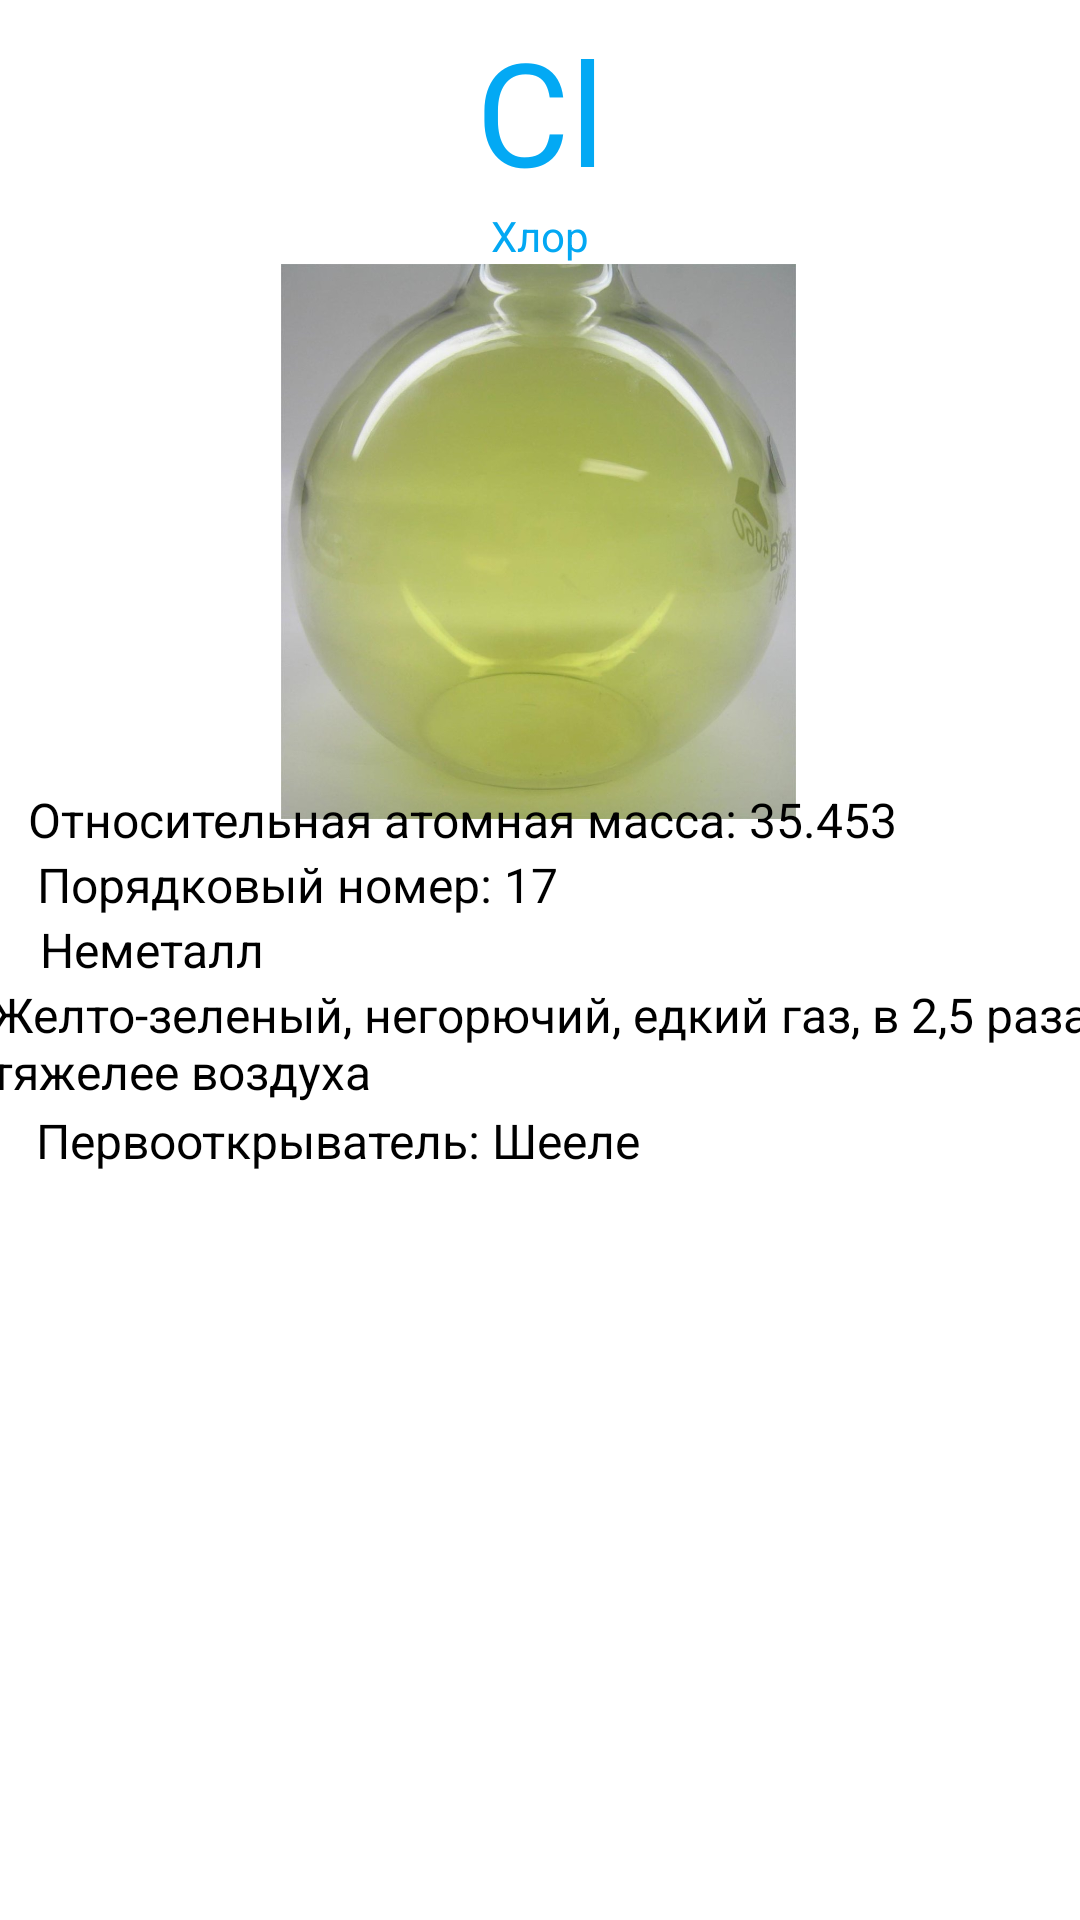

Here is an Android app screen rendered from its layout file. Give the layout XML and the strings, colors and styles it references.
<!-- AndroidManifest.xml: application theme Theme.PROGEKT -->
<!-- res/layout/activity_clor.xml -->
<?xml version="1.0" encoding="utf-8"?>
<androidx.constraintlayout.widget.ConstraintLayout xmlns:android="http://schemas.android.com/apk/res/android"
    xmlns:app="http://schemas.android.com/apk/res-auto"
    xmlns:tools="http://schemas.android.com/tools"
    android:layout_width="match_parent"
    android:layout_height="match_parent"
    tools:context=".Clor">

    <TextView
        android:id="@+id/textView73"
        android:layout_width="wrap_content"
        android:layout_height="wrap_content"
        android:text="Cl"
        android:textColor="#03A9F4"
        android:textSize="48sp"
        app:layout_constraintBottom_toBottomOf="parent"
        app:layout_constraintEnd_toEndOf="parent"
        app:layout_constraintStart_toStartOf="parent"
        app:layout_constraintTop_toTopOf="parent"
        app:layout_constraintVertical_bias="0.008" />

    <TextView
        android:id="@+id/textView74"
        android:layout_width="wrap_content"
        android:layout_height="wrap_content"
        android:text="Хлор"
        android:textColor="#03A8F3"
        app:layout_constraintBottom_toBottomOf="parent"
        app:layout_constraintEnd_toEndOf="parent"
        app:layout_constraintStart_toStartOf="parent"
        app:layout_constraintTop_toBottomOf="@+id/textView73"
        app:layout_constraintVertical_bias="0.0" />

    <ImageView
        android:id="@+id/imageView11"
        android:layout_width="245dp"
        android:layout_height="185dp"
        app:layout_constraintBottom_toBottomOf="parent"
        app:layout_constraintEnd_toEndOf="parent"
        app:layout_constraintHorizontal_bias="0.495"
        app:layout_constraintStart_toStartOf="parent"
        app:layout_constraintTop_toBottomOf="@+id/textView74"
        app:layout_constraintVertical_bias="0.0"
        app:srcCompat="@drawable/hlor" />

    <TextView
        android:id="@+id/textView75"
        android:layout_width="wrap_content"
        android:layout_height="wrap_content"
        android:text="Относительная атомная масса: 35.453"
        android:textColor="#000000"
        android:textSize="16sp"
        app:layout_constraintBottom_toBottomOf="parent"
        app:layout_constraintEnd_toEndOf="parent"
        app:layout_constraintHorizontal_bias="0.132"
        app:layout_constraintStart_toStartOf="parent"
        app:layout_constraintTop_toTopOf="parent"
        app:layout_constraintVertical_bias="0.424" />

    <TextView
        android:id="@+id/textView76"
        android:layout_width="wrap_content"
        android:layout_height="wrap_content"
        android:text="Порядковый номер: 17"
        android:textColor="#000000"
        android:textSize="16sp"
        app:layout_constraintBottom_toBottomOf="parent"
        app:layout_constraintEnd_toEndOf="parent"
        app:layout_constraintHorizontal_bias="0.067"
        app:layout_constraintStart_toStartOf="parent"
        app:layout_constraintTop_toBottomOf="@+id/textView75"
        app:layout_constraintVertical_bias="0.0" />

    <TextView
        android:id="@+id/textView77"
        android:layout_width="wrap_content"
        android:layout_height="wrap_content"
        android:text="Неметалл"
        android:textColor="#000000"
        android:textSize="16sp"
        app:layout_constraintBottom_toBottomOf="parent"
        app:layout_constraintEnd_toEndOf="parent"
        app:layout_constraintHorizontal_bias="0.047"
        app:layout_constraintStart_toStartOf="parent"
        app:layout_constraintTop_toBottomOf="@+id/textView76"
        app:layout_constraintVertical_bias="0.0" />

    <TextView
        android:id="@+id/textView78"
        android:layout_width="370dp"
        android:layout_height="42dp"
        android:text="Желто-зеленый, негорючий, едкий газ, в 2,5 раза тяжелее воздуха"
        android:textColor="#000000"
        android:textSize="16sp"
        app:layout_constraintBottom_toBottomOf="parent"
        app:layout_constraintEnd_toEndOf="parent"
        app:layout_constraintHorizontal_bias="0.39"
        app:layout_constraintStart_toStartOf="parent"
        app:layout_constraintTop_toBottomOf="@+id/textView77"
        app:layout_constraintVertical_bias="0.0" />

    <TextView
        android:id="@+id/textView79"
        android:layout_width="wrap_content"
        android:layout_height="wrap_content"
        android:text="Первооткрыватель: Шееле"
        android:textColor="#000000"
        android:textSize="16sp"
        app:layout_constraintBottom_toBottomOf="parent"
        app:layout_constraintEnd_toEndOf="parent"
        app:layout_constraintHorizontal_bias="0.076"
        app:layout_constraintStart_toStartOf="parent"
        app:layout_constraintTop_toBottomOf="@+id/textView78"
        app:layout_constraintVertical_bias="0.0" />
</androidx.constraintlayout.widget.ConstraintLayout>
<!-- resources referenced by this layout -->
<resources>
  <!-- drawable hlor: png bitmap (drawable, 60367 bytes) -->
  <style name="Theme.PROGEKT" parent="Theme.MaterialComponents.DayNight.DarkActionBar">
          
          <item name="colorPrimary">@color/purple_500</item>
          <item name="colorPrimaryVariant">@color/purple_700</item>
          <item name="colorOnPrimary">@color/white</item>
          
          <item name="colorSecondary">@color/teal_200</item>
          <item name="colorSecondaryVariant">@color/teal_700</item>
          <item name="colorOnSecondary">@color/black</item>
          
          <item name="android:statusBarColor">?attr/colorPrimaryVariant</item>
          
      </style>
  <!-- not gathered from this repository: default colours our renderer supplied (Android Studio template values) -->
  <color name="purple_500">#FF6200EE</color>
  <color name="purple_700">#FF3700B3</color>
  <color name="teal_200">#FF03DAC5</color>
  <color name="teal_700">#FF018786</color>
  <color name="black">#FF000000</color>
  <color name="white">#FFFFFFFF</color>
</resources>
